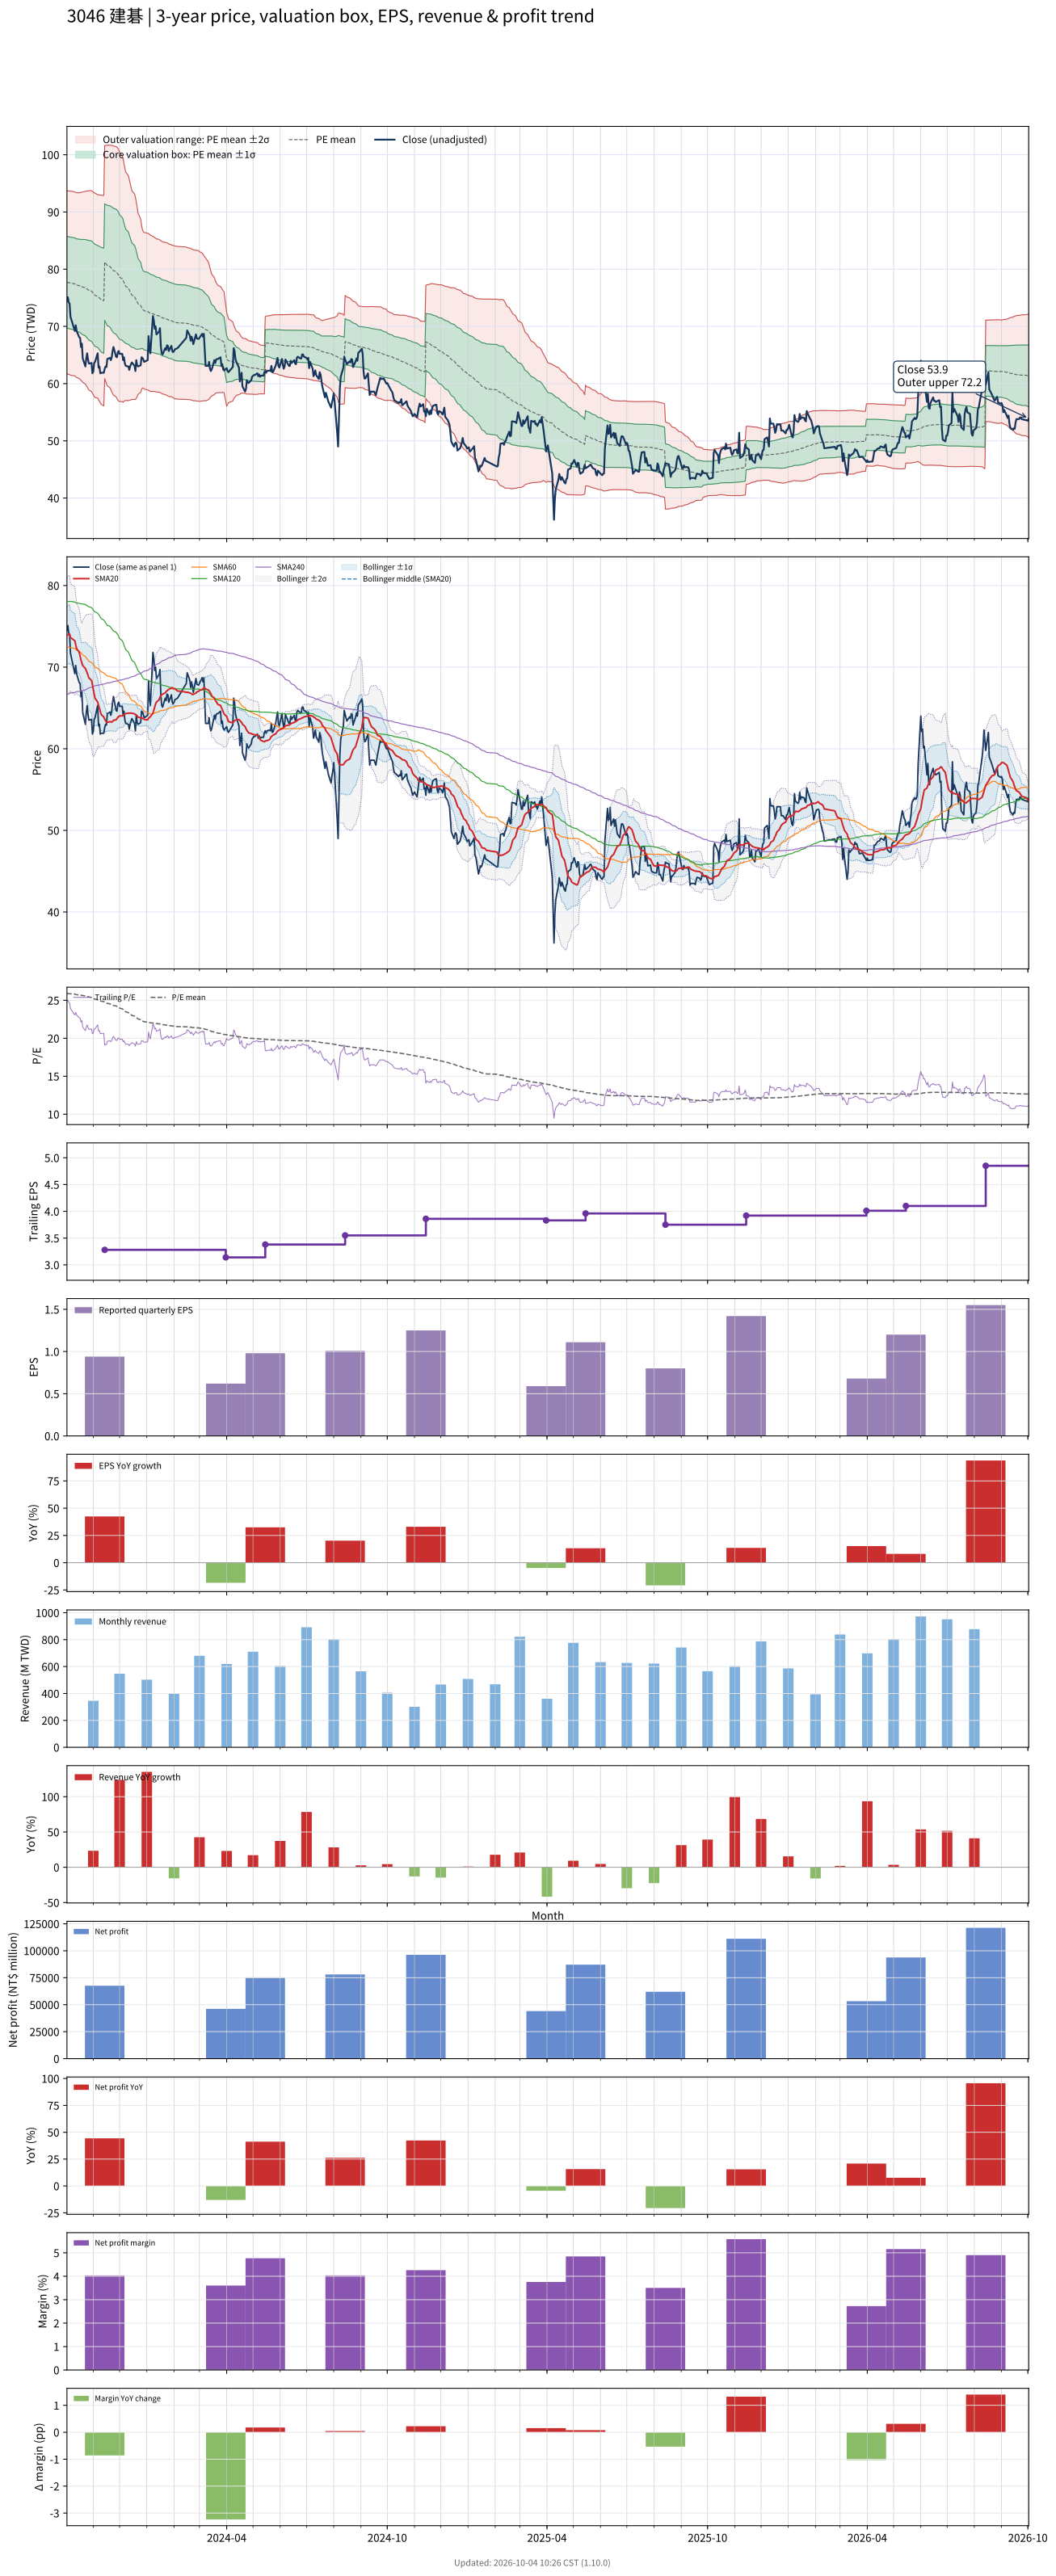

The file beside this chart, header and first rows:
# chart-version: skill-stock-dynamic-val…
date, close, available_date, period_end, eps, ttm_eps, pe, pe_mean, pe_std, price_m2, price_m1, price_mean, price_p1, price_p2, forward_eps, forward_pe, forward_pe_mean, forward_pe_std, forward_price_m2, forward_price_m1, forward_price_mean, forward_price_p1, forward_price_p2, sma20
2023-10-02, 74.5, 2023-08-14, 2023-06-30, 0.84, 3, 24.83, 25.9, 2.67, 61.69, 69.7, 77.71, 85.72, 93.72, , , , , , , , , , 73.86
2023-10-03, 75.1, 2023-08-14, 2023-06-30, 0.84, 3, 25.03, 25.89, 2.67, 61.65, 69.66, 77.67, 85.69, 93.7, , , , , , , , , , 73.97
2023-10-04, 74.2, 2023-08-14, 2023-06-30, 0.84, 3, 24.73, 25.88, 2.672, 61.61, 69.63, 77.65, 85.66, 93.68, , , , , , , , , , 74.02
2023-10-05, 74, 2023-08-14, 2023-06-30, 0.84, 3, 24.67, 25.87, 2.675, 61.57, 69.59, 77.62, 85.64, 93.67, , , , , , , , , , 74.06
2023-10-06, 71.7, 2023-08-14, 2023-06-30, 0.84, 3, 23.9, 25.86, 2.681, 61.48, 69.52, 77.57, 85.61, 93.65, , , , , , , , , , 73.64
2023-10-11, 69.2, 2023-08-14, 2023-06-30, 0.84, 3, 23.07, 25.81, 2.682, 61.34, 69.39, 77.43, 85.48, 93.52, , , , , , , , , , 73.22
2023-10-12, 70.2, 2023-08-14, 2023-06-30, 0.84, 3, 23.4, 25.77, 2.685, 61.21, 69.27, 77.32, 85.38, 93.44, , , , , , , , , , 72.77
2023-10-13, 69.2, 2023-08-14, 2023-06-30, 0.84, 3, 23.07, 25.74, 2.693, 61.06, 69.14, 77.22, 85.3, 93.37, , , , , , , , , , 72.28
2023-10-16, 68.1, 2023-08-14, 2023-06-30, 0.84, 3, 22.7, 25.71, 2.706, 60.89, 69, 77.12, 85.24, 93.36, , , , , , , , , , 71.83
2023-10-17, 68, 2023-08-14, 2023-06-30, 0.84, 3, 22.67, 25.69, 2.719, 60.75, 68.91, 77.07, 85.22, 93.38, , , , , , , , , , 71.36
2023-10-18, 66.4, 2023-08-14, 2023-06-30, 0.84, 3, 22.13, 25.66, 2.738, 60.56, 68.77, 76.99, 85.2, 93.42, , , , , , , , , , 70.85
2023-10-19, 67, 2023-08-14, 2023-06-30, 0.84, 3, 22.33, 25.65, 2.752, 60.42, 68.68, 76.94, 85.19, 93.45, , , , , , , , , , 70.53
2023-10-20, 64.4, 2023-08-14, 2023-06-30, 0.84, 3, 21.47, 25.62, 2.776, 60.21, 68.54, 76.86, 85.19, 93.52, , , , , , , , , , 70.19
2023-10-23, 63, 2023-08-14, 2023-06-30, 0.84, 3, 21, 25.59, 2.807, 59.92, 68.35, 76.77, 85.19, 93.61, , , , , , , , , , 69.83
2023-10-24, 64.4, 2023-08-14, 2023-06-30, 0.84, 3, 21.47, 25.55, 2.832, 59.66, 68.16, 76.66, 85.15, 93.65, , , , , , , , , , 69.57
2023-10-25, 65.3, 2023-08-14, 2023-06-30, 0.84, 3, 21.77, 25.51, 2.852, 59.43, 67.99, 76.54, 85.1, 93.66, , , , , , , , , , 69.32
2023-10-26, 64.2, 2023-08-14, 2023-06-30, 0.84, 3, 21.4, 25.48, 2.876, 59.17, 67.8, 76.43, 85.05, 93.68, , , , , , , , , , 68.98
2023-10-27, 63.5, 2023-08-14, 2023-06-30, 0.84, 3, 21.17, 25.43, 2.902, 58.89, 67.59, 76.3, 85.01, 93.72, , , , , , , , , , 68.69
2023-10-30, 63.6, 2023-08-14, 2023-06-30, 0.84, 3, 21.2, 25.39, 2.927, 58.61, 67.39, 76.17, 84.95, 93.73, , , , , , , , , , 68.37
2023-10-31, 61.8, 2023-08-14, 2023-06-30, 0.84, 3, 20.6, 25.32, 2.941, 58.32, 67.14, 75.96, 84.79, 93.61, , , , , , , , , , 67.89
2023-11-01, 62.1, 2023-08-14, 2023-06-30, 0.84, 3, 20.7, 25.25, 2.954, 58.04, 66.9, 75.76, 84.62, 93.48, , , , , , , , , , 67.27
2023-11-02, 63.6, 2023-08-14, 2023-06-30, 0.84, 3, 21.2, 25.19, 2.962, 57.81, 66.7, 75.58, 84.47, 93.35, , , , , , , , , , 66.69
2023-11-03, 63.8, 2023-08-14, 2023-06-30, 0.84, 3, 21.27, 25.15, 2.978, 57.57, 66.5, 75.44, 84.37, 93.3, , , , , , , , , , 66.17
2023-11-06, 65.3, 2023-08-14, 2023-06-30, 0.84, 3, 21.77, 25.08, 2.963, 57.46, 66.35, 75.23, 84.12, 93.01, , , , , , , , , , 65.74
2023-11-07, 62.8, 2023-08-14, 2023-06-30, 0.84, 3, 20.93, 25.04, 2.985, 57.19, 66.15, 75.11, 84.06, 93.02, , , , , , , , , , 65.3
2023-11-08, 63, 2023-08-14, 2023-06-30, 0.84, 3, 21, 24.99, 3.005, 56.94, 65.95, 74.97, 83.98, 93, , , , , , , , , , 64.98
2023-11-09, 61.8, 2023-08-14, 2023-06-30, 0.84, 3, 20.6, 24.94, 3.026, 56.65, 65.73, 74.81, 83.89, 92.97, , , , , , , , , , 64.56
2023-11-10, 61.9, 2023-08-14, 2023-06-30, 0.84, 3, 20.63, 24.88, 3.045, 56.38, 65.52, 74.65, 83.79, 92.92, , , , , , , , , , 64.2
2023-11-13, 61.9, 2023-08-14, 2023-06-30, 0.84, 3, 20.63, 24.84, 3.067, 56.11, 65.31, 74.51, 83.71, 92.91, , , , , , , , , , 63.89
2023-11-14, 62.6, 2023-11-14, 2023-09-30, 0.94, 3.28, 19.09, 24.77, 3.105, 60.88, 71.06, 81.25, 91.44, 101.6, , , , , , , , , , 63.62
2023-11-15, 63, 2023-11-14, 2023-09-30, 0.94, 3.28, 19.21, 24.71, 3.14, 60.44, 70.74, 81.04, 91.34, 101.6, , , , , , , , , , 63.45
2023-11-16, 62.9, 2023-11-14, 2023-09-30, 0.94, 3.28, 19.18, 24.64, 3.174, 60.01, 70.42, 80.83, 91.24, 101.7, , , , , , , , , , 63.24
2023-11-17, 64.3, 2023-11-14, 2023-09-30, 0.94, 3.28, 19.6, 24.59, 3.204, 59.63, 70.14, 80.65, 91.16, 101.7, , , , , , , , , , 63.24
2023-11-20, 64.5, 2023-11-14, 2023-09-30, 0.94, 3.28, 19.66, 24.54, 3.233, 59.27, 69.87, 80.48, 91.08, 101.7, , , , , , , , , , 63.31
2023-11-21, 64.1, 2023-11-14, 2023-09-30, 0.94, 3.28, 19.54, 24.48, 3.259, 58.91, 69.59, 80.28, 90.97, 101.7, , , , , , , , , , 63.3
2023-11-22, 64.6, 2023-11-14, 2023-09-30, 0.94, 3.28, 19.7, 24.42, 3.284, 58.56, 69.34, 80.11, 90.88, 101.7, , , , , , , , , , 63.27
2023-11-23, 65.7, 2023-11-14, 2023-09-30, 0.94, 3.28, 20.03, 24.37, 3.305, 58.26, 69.1, 79.94, 90.78, 101.6, , , , , , , , , , 63.34
2023-11-24, 66.4, 2023-11-14, 2023-09-30, 0.94, 3.28, 20.24, 24.32, 3.317, 58, 68.88, 79.76, 90.64, 101.5, , , , , , , , , , 63.48
2023-11-27, 64.7, 2023-11-14, 2023-09-30, 0.94, 3.28, 19.73, 24.26, 3.335, 57.68, 68.62, 79.56, 90.5, 101.4, , , , , , , , , , 63.54
2023-11-28, 64.6, 2023-11-14, 2023-09-30, 0.94, 3.28, 19.7, 24.19, 3.346, 57.39, 68.37, 79.34, 90.32, 101.3, , , , , , , , , , 63.68
2023-11-29, 65.5, 2023-11-14, 2023-09-30, 0.94, 3.28, 19.97, 24.14, 3.361, 57.12, 68.14, 79.16, 90.19, 101.2, , , , , , , , , , 63.85
2023-11-30, 65.7, 2023-11-14, 2023-09-30, 0.94, 3.28, 20.03, 24.06, 3.349, 56.95, 67.93, 78.91, 89.9, 100.9, , , , , , , , , , 63.95
2023-12-01, 65.2, 2023-11-14, 2023-09-30, 0.94, 3.28, 19.88, 23.97, 3.315, 56.87, 67.74, 78.62, 89.49, 100.4, , , , , , , , , , 64.03
2023-12-04, 65.2, 2023-11-14, 2023-09-30, 0.94, 3.28, 19.88, 23.88, 3.273, 56.85, 67.58, 78.32, 89.05, 99.79, , , , , , , , , , 64.02
2023-12-05, 64.1, 2023-11-14, 2023-09-30, 0.94, 3.28, 19.54, 23.79, 3.245, 56.74, 67.38, 78.03, 88.67, 99.32, , , , , , , , , , 64.08
2023-12-06, 64.6, 2023-11-14, 2023-09-30, 0.94, 3.28, 19.7, 23.68, 3.16, 56.94, 67.3, 77.67, 88.04, 98.4, , , , , , , , , , 64.17
2023-12-07, 63.5, 2023-11-14, 2023-09-30, 0.94, 3.28, 19.36, 23.58, 3.097, 57.01, 67.17, 77.33, 87.49, 97.65, , , , , , , , , , 64.25
2023-12-08, 63.1, 2023-11-14, 2023-09-30, 0.94, 3.28, 19.24, 23.48, 3.043, 57.05, 67.03, 77.01, 86.99, 96.97, , , , , , , , , , 64.31
2023-12-11, 63, 2023-11-14, 2023-09-30, 0.94, 3.28, 19.21, 23.38, 2.996, 57.04, 66.87, 76.7, 86.52, 96.35, , , , , , , , , , 64.36
2023-12-12, 62.4, 2023-11-14, 2023-09-30, 0.94, 3.28, 19.02, 23.28, 2.943, 57.06, 66.72, 76.37, 86.03, 95.68, , , , , , , , , , 64.36
2023-12-13, 63, 2023-11-14, 2023-09-30, 0.94, 3.28, 19.21, 23.19, 2.893, 57.09, 66.58, 76.07, 85.56, 95.05, , , , , , , , , , 64.36
2023-12-14, 63.4, 2023-11-14, 2023-09-30, 0.94, 3.28, 19.33, 23.1, 2.832, 57.18, 66.47, 75.76, 85.05, 94.34, , , , , , , , , , 64.38
2023-12-15, 63.7, 2023-11-14, 2023-09-30, 0.94, 3.28, 19.42, 23.01, 2.778, 57.24, 66.36, 75.47, 84.58, 93.69, , , , , , , , , , 64.35
2023-12-18, 63.1, 2023-11-14, 2023-09-30, 0.94, 3.28, 19.24, 22.92, 2.739, 57.23, 66.21, 75.19, 84.18, 93.16, , , , , , , , , , 64.28
2023-12-19, 62.2, 2023-11-14, 2023-09-30, 0.94, 3.28, 18.96, 22.84, 2.695, 57.23, 66.07, 74.91, 83.74, 92.58, , , , , , , , , , 64.19
2023-12-20, 64.1, 2023-11-14, 2023-09-30, 0.94, 3.28, 19.54, 22.75, 2.619, 57.43, 66.02, 74.61, 83.2, 91.79, , , , , , , , , , 64.16
2023-12-21, 63.2, 2023-11-14, 2023-09-30, 0.94, 3.28, 19.27, 22.65, 2.53, 57.7, 65.99, 74.29, 82.59, 90.89, , , , , , , , , , 64.03
2023-12-22, 63, 2023-11-14, 2023-09-30, 0.94, 3.28, 19.21, 22.55, 2.416, 58.11, 66.03, 73.96, 81.88, 89.81, , , , , , , , , , 63.87
2023-12-25, 63.2, 2023-11-14, 2023-09-30, 0.94, 3.28, 19.27, 22.45, 2.308, 58.5, 66.07, 73.64, 81.21, 88.78, , , , , , , , , , 63.79
... 670 more rows
